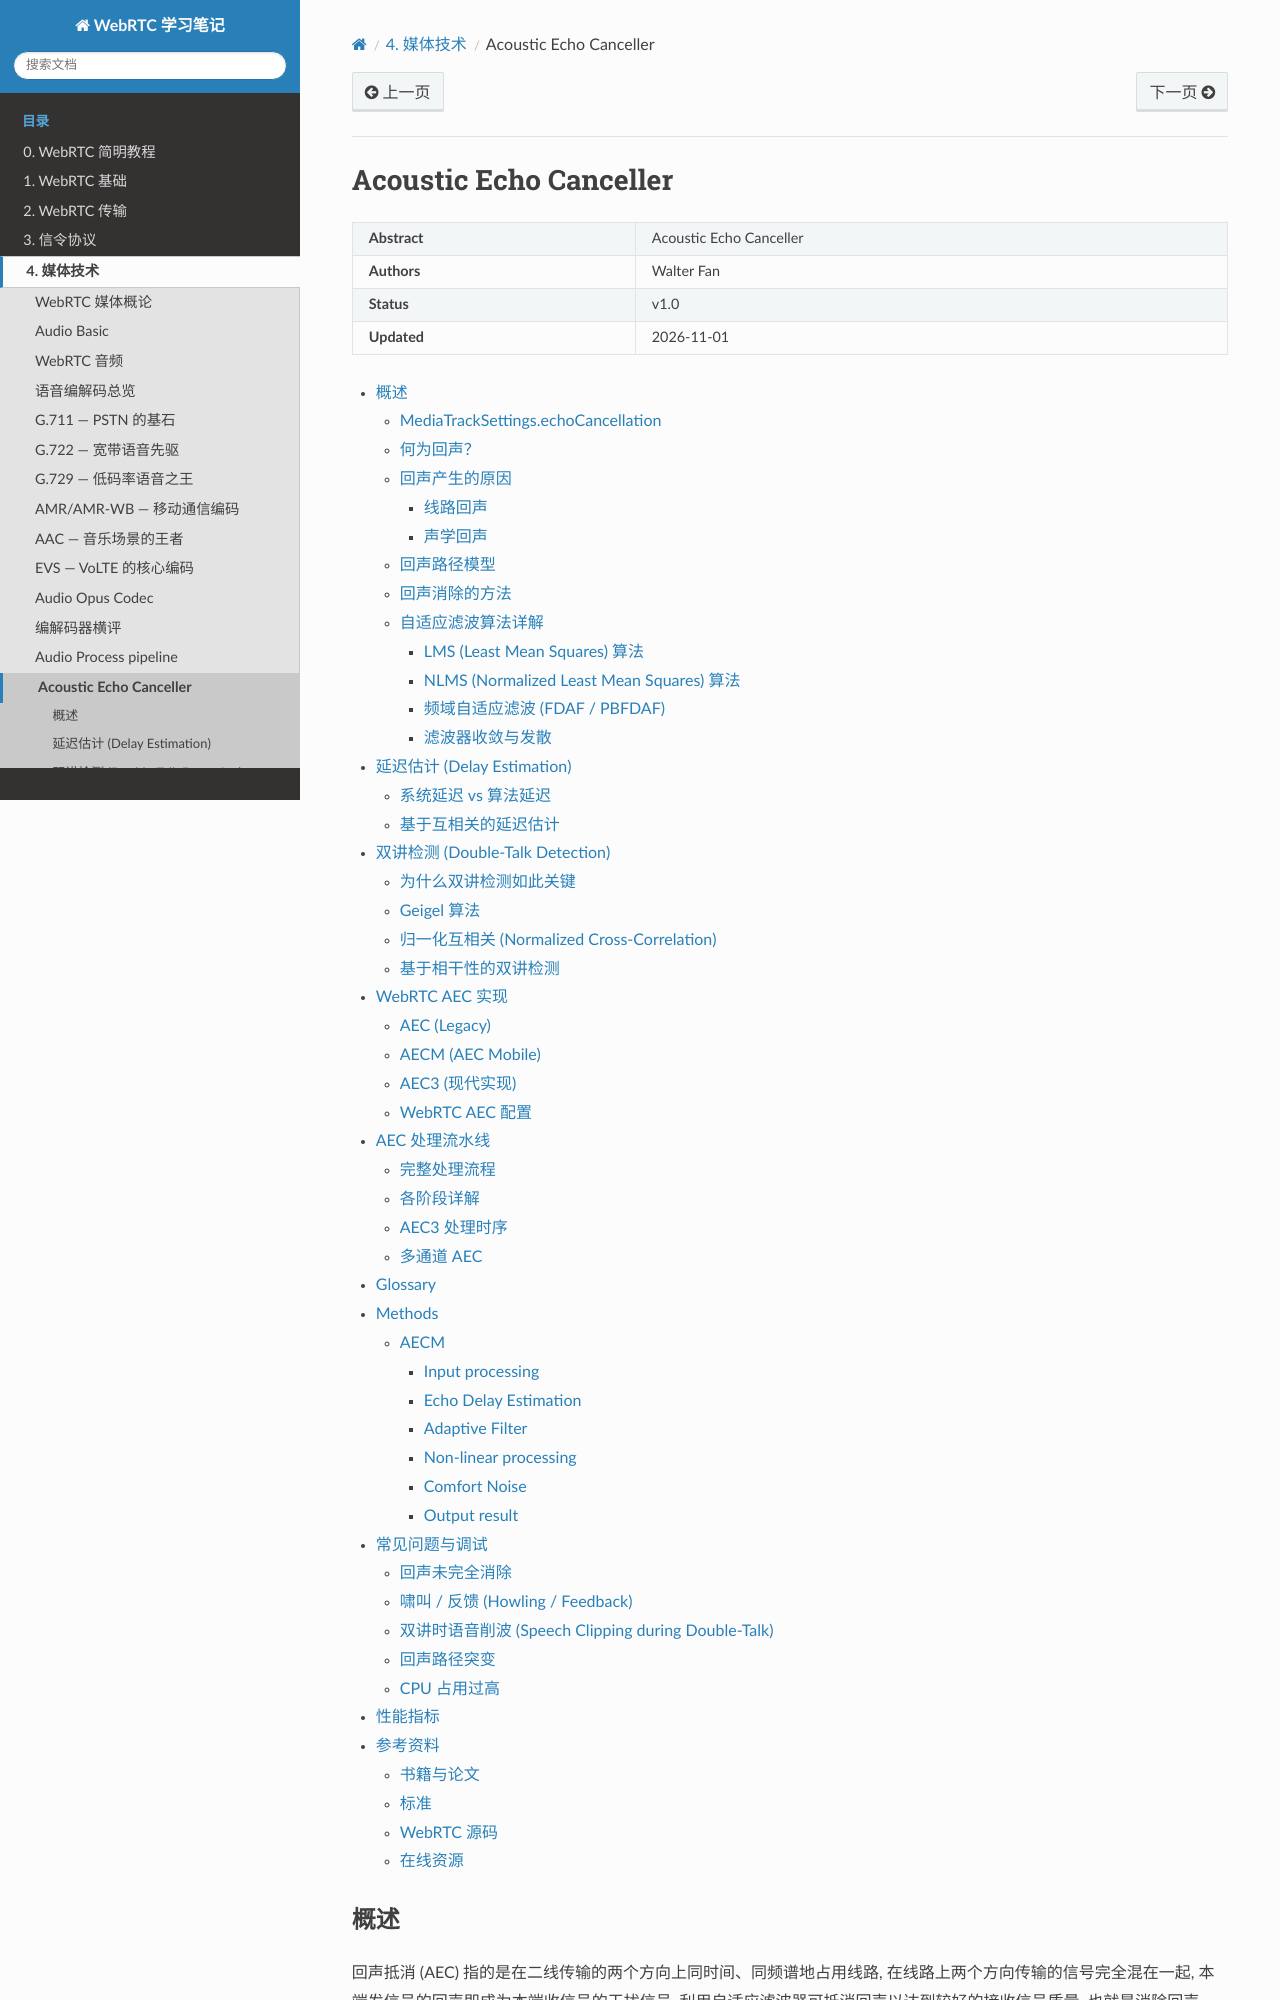

repository: walterfan/webrtc_note · page: 4.media/audio_aec.html · generator: sphinx

##############################
Acoustic Echo Canceller
##############################

.. include:: ../links.ref
.. include:: ../tags.ref
.. include:: ../abbrs.ref

============ ==========================
**Abstract** Acoustic Echo Canceller
**Authors**  Walter Fan
**Status**   v1.0
**Updated**  |date|
============ ==========================



.. contents::
   :local:

概述
===================
回声抵消 (AEC) 指的是在二线传输的两个方向上同时间、同频谱地占用线路, 在线路上两个方向传输的信号完全混在一起, 本端发信号的回声即成为本端收信号的干扰信号, 利用自适应滤波器可抵消回声以达到较好的接收信号质量. 也就是消除回声. 

回声消除的原理就是利用接收到的音频与本地采集的音频做对比, 添加反相的人造回声, 将远端的声音消除. 

WebRTC library 提供了 Echo Cancellation 的功能

MediaTrackSettings.echoCancellation
----------------------------------------------

The MediaTrackSettings dictionary's echoCancellation property is a Boolean value whose value indicates whether or not echo cancellation is enabled on an audio track.


何为回声？
-----------------------------------------------

In audio signal processing and acoustics, an echo is a reflection of sound that arrives at the listener with a delay after the direct sound. The delay is directly proportional to the distance of the reflecting surface from the source and the listener. Typical examples are the echo produced by the bottom of a well, by a building, or by the walls of an enclosed room and an empty room. A true echo is a single reflection of the sound source.[citation needed]

回声产生的原因
--------------------

从通讯回音产生的原因看, 可以分为声学回音 (Acoustic Echo) 和线路回音 (Line Echo) , 相应的回声消除技术就叫声学回声消除 (Acoustic Echo Cancelation, AEC) 和线路回声消除 (Line Echo Canceltion, LEC) .


一方面, IP电话系统与PSTN互联时, 涉及到混合线圈的2/4线转换电路, 因而会产生线路回声 (Line Echo) . 另一方面, IP电话的语音数据在传输过程中还存在"声学回声(Acoustic Echo) ".

线路回声
~~~~~~~~~~~~~~~~~
线路回声通常产生于有线通话中, 为了降低电话中心局与电话用户之间电话线的价格, 用户间线的连接采用两线制；而电话中心局之间连接采用四线制 (上面两条线路用于发送给用户端信号, 下面两条线路用于接收用户端信号) . 问题就出来了, 造成电路回声的根本原因是转换混合器的二线-四线阻抗不能完全匹配 (使用的不同型号的电线或者负载线圈没有被使用的原因) , 导致混合器 接收线路 上的语音信号流失到了 发送线路 , 产生了回声信号, 使得另一端的用户在接收信号的同时听到了自己的声音
